Dataset: Spectrograms (GitHub, Nsajid9/Orca-call-Classifier-Machine). Classes: call, no call.

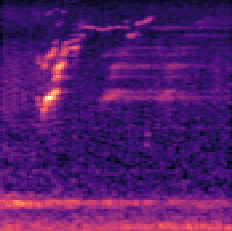
Label: no call

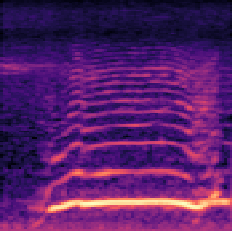
Label: call

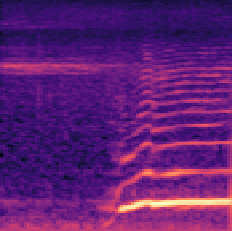
Label: call

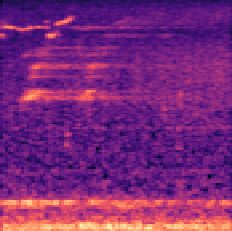
Label: no call

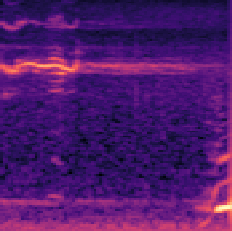
Label: call

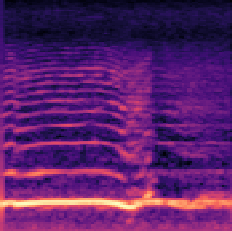
Label: no call
